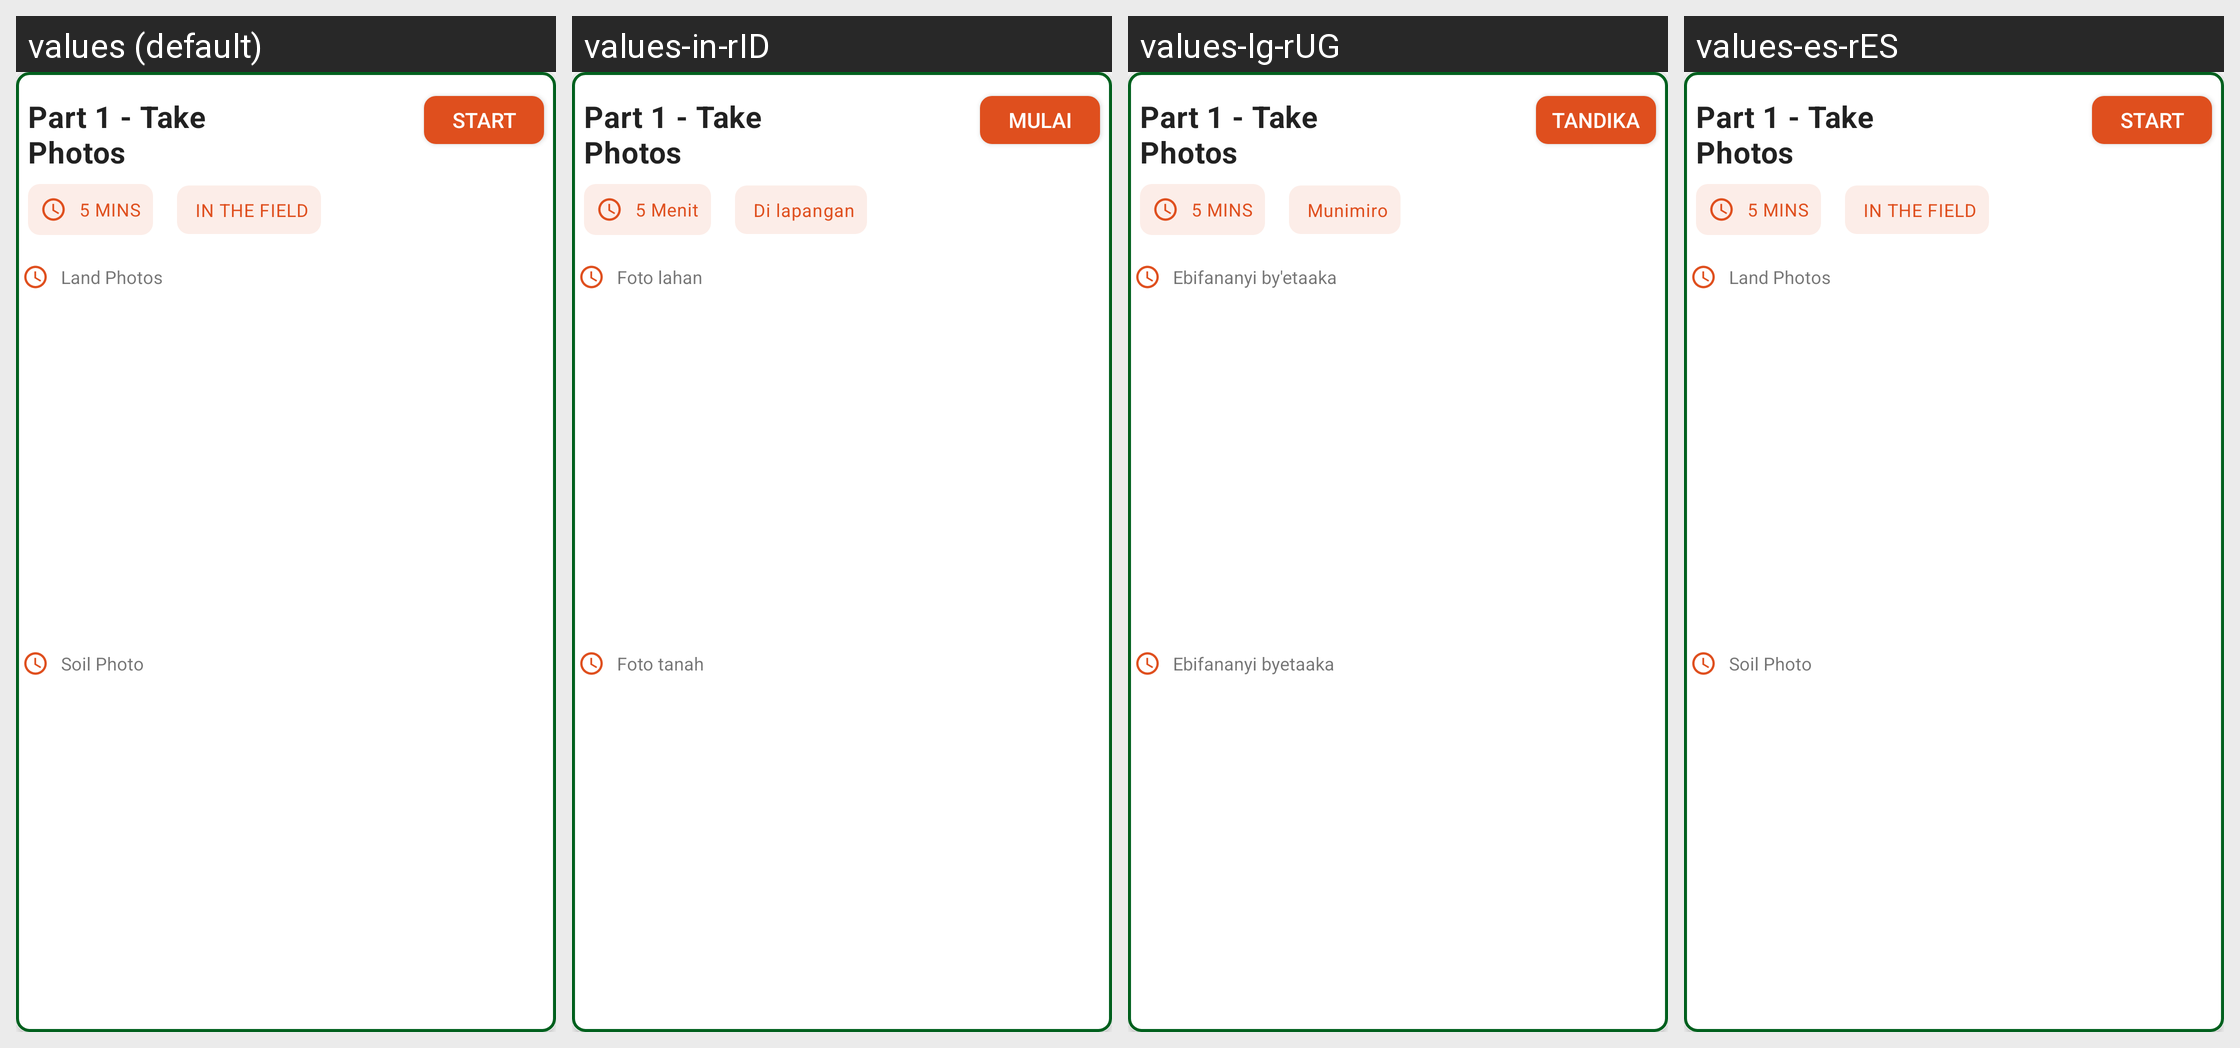

This grid shows one Android layout under several languages. Give, for every string resource on the screen, its name, the default text and each shown locale's text.
Android screen res/layout/activity_summary_item_photo.xml rendered under 4 locales, left to right: values (default), values-in-rID, values-lg-rUG, values-es-rES. Device: Nexus 5 (rendered at 1080×1920; each locale shown at half size, 540×960, under a caption strip naming it); theme Theme.Treeo.NoActionBar.
Strings drawn on this screen, with the default value and each locale's value (text and hints the layout hard-codes, and strings that could not be matched under every locale, appear in the picture but are not listed):

sample_duration
  values: 5 MINS
  values-in-rID: 5 Menit
  values-lg-rUG: 5 MINS  [not translated; the default value is used]
  values-es-rES: 5 MINS  [not translated; the default value is used]

in_the_field
  values: IN THE FIELD
  values-in-rID: Di lapangan
  values-lg-rUG: Munimiro
  values-es-rES: IN THE FIELD  [not translated; the default value is used]

start_text
  values: START
  values-in-rID: Mulai
  values-lg-rUG: Tandika
  values-es-rES: START  [not translated; the default value is used]

land_photos
  values: Land Photos  
  values-in-rID: Foto lahan
  values-lg-rUG: Ebifananyi by'etaaka
  values-es-rES: Land Photos    [not translated; the default value is used]

soil_photos
  values: Soil Photo  
  values-in-rID: Foto tanah  
  values-lg-rUG: Ebifananyi byetaaka  
  values-es-rES: Soil Photo    [not translated; the default value is used]
